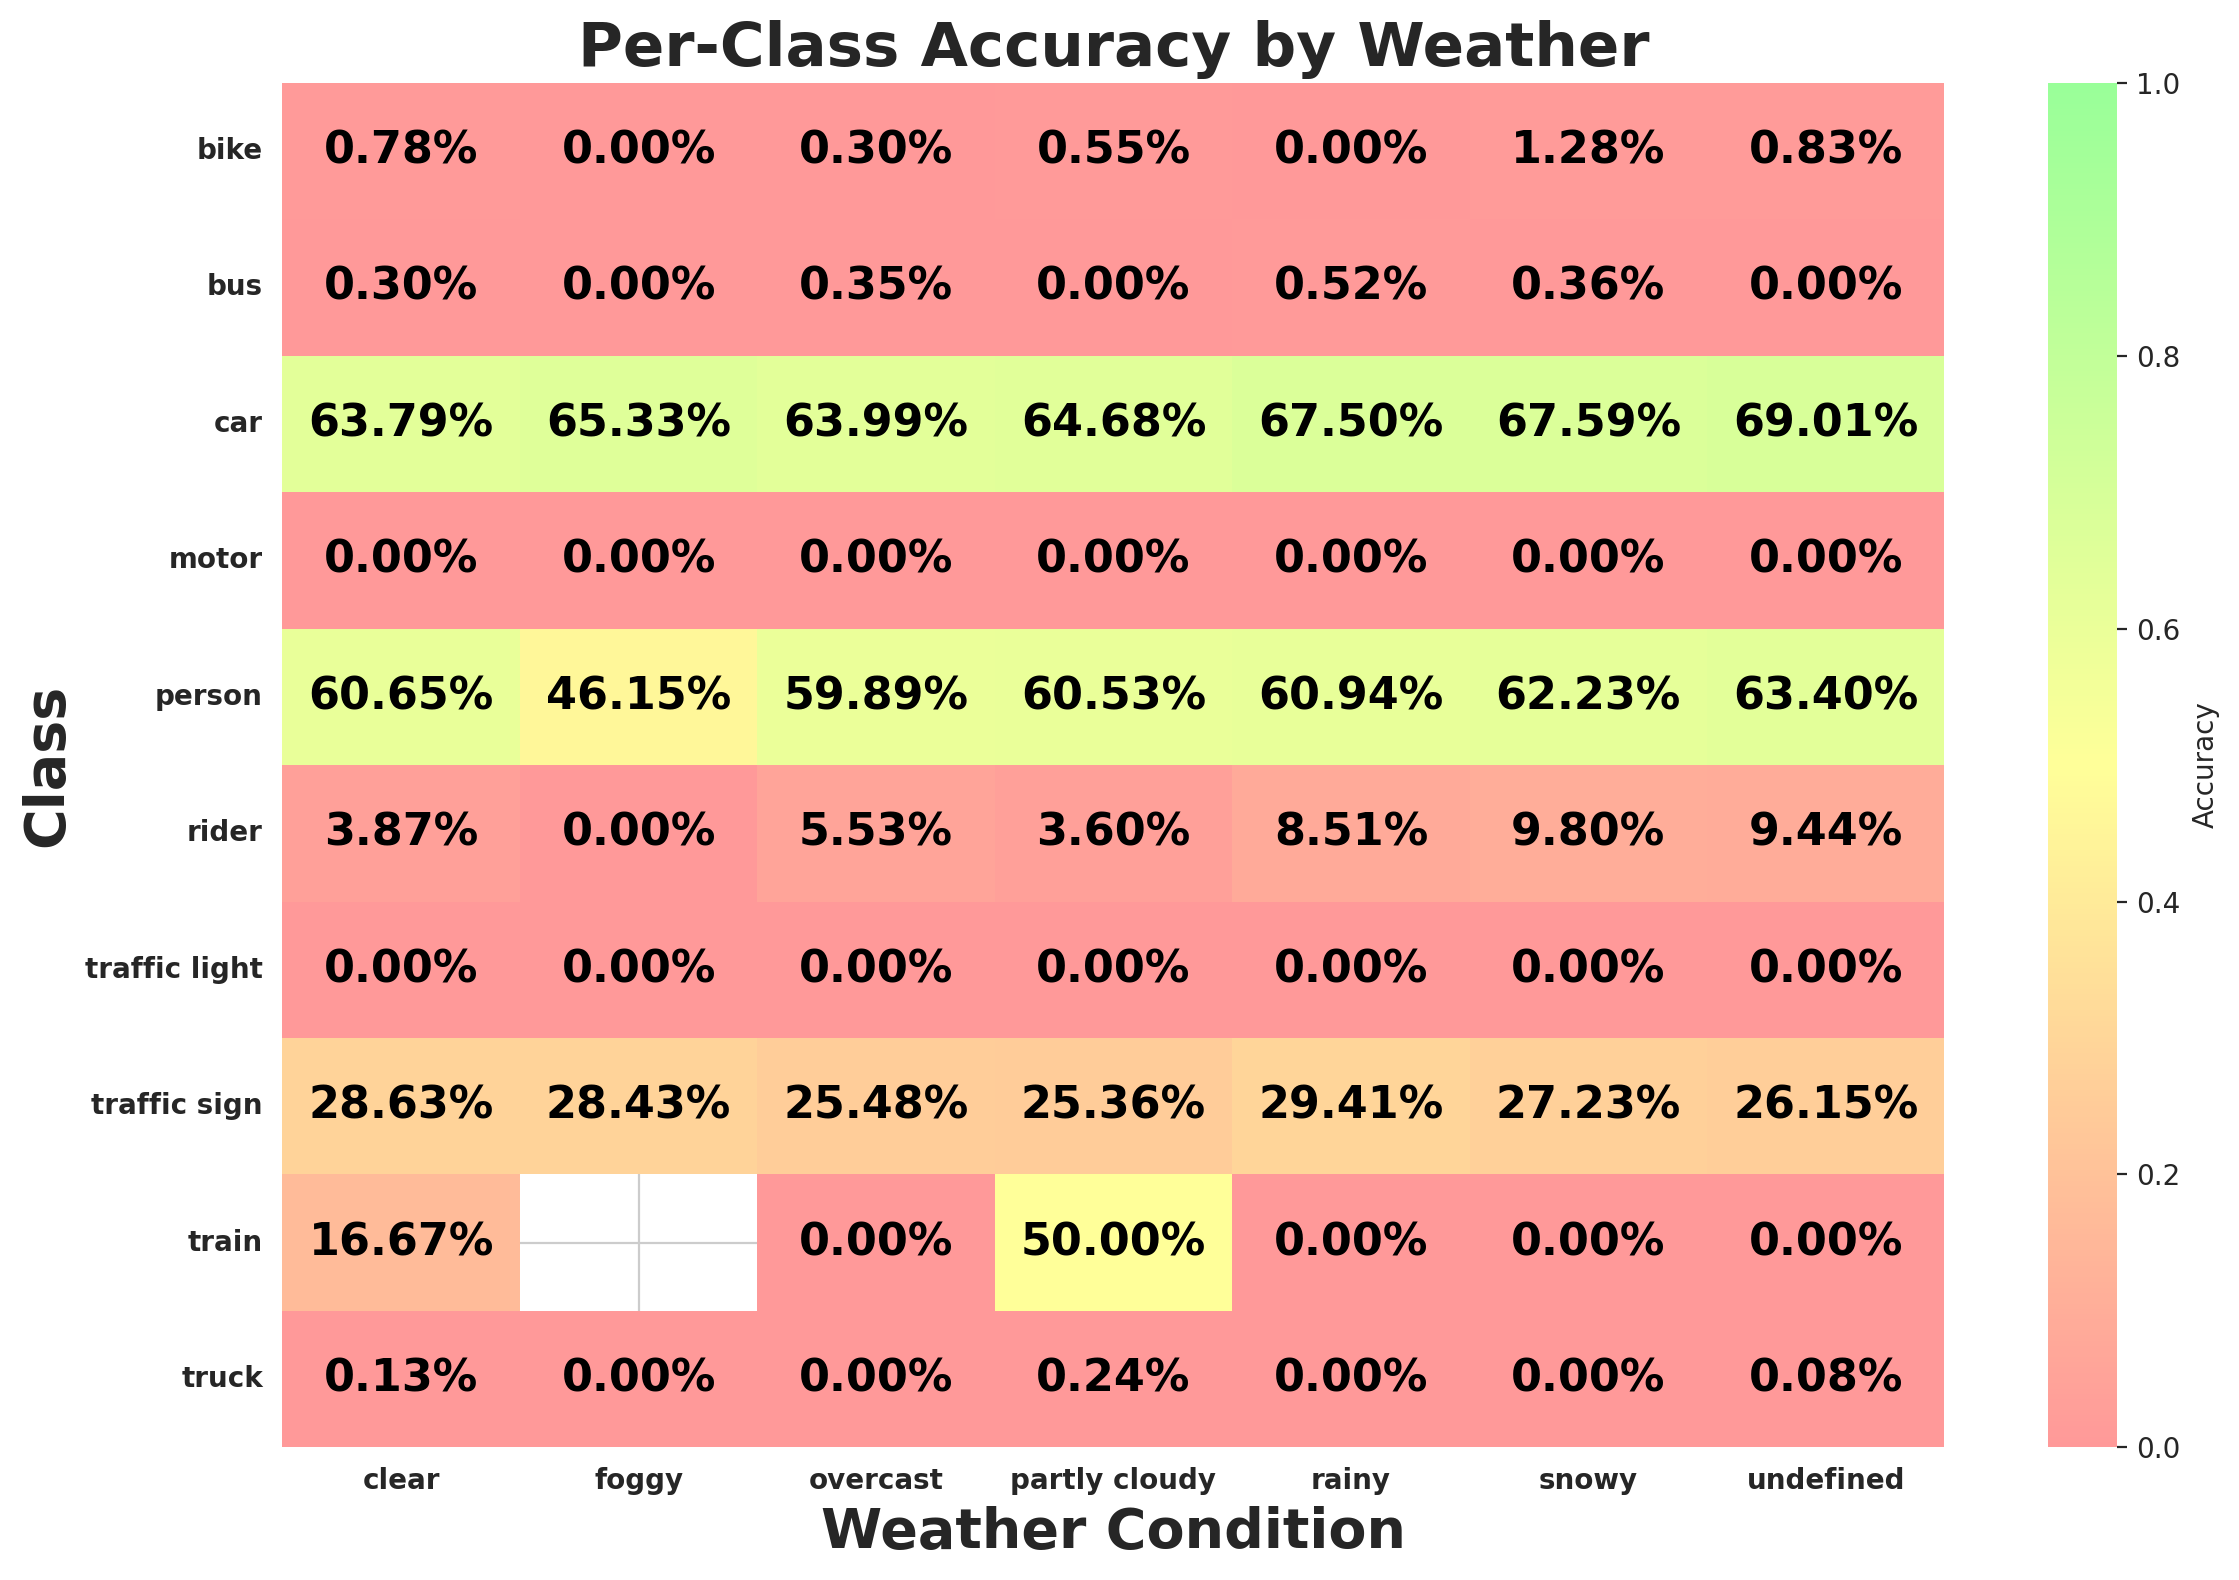

The table this chart was drawn from, first rows:
weather, class_id, class_name, expected, matched, accuracy
clear, 9, traffic sign, 36254, 10381, 0.2863
clear, 2, car, 106935, 68216, 0.6379
clear, 0, person, 8808, 5342, 0.6065
clear, 3, truck, 3830, 5, 0.001305
clear, 6, motor, 434, 0, 0.0
clear, 1, rider, 569, 22, 0.03866
clear, 8, traffic light, 28189, 0, 0.0
clear, 4, bus, 1343, 4, 0.002978
clear, 7, bike, 774, 6, 0.007752
clear, 5, train, 12, 2, 0.1667
rainy, 8, traffic light, 3904, 0, 0.0
rainy, 9, traffic sign, 4128, 1214, 0.2941
rainy, 2, car, 12277, 8287, 0.675
rainy, 0, person, 1193, 727, 0.6094
rainy, 3, truck, 502, 0, 0.0
rainy, 7, bike, 70, 0, 0.0
rainy, 4, bus, 194, 1, 0.005155
rainy, 6, motor, 30, 0, 0.0
rainy, 1, rider, 47, 4, 0.08511
rainy, 5, train, 3, 0, 0.0
snowy, 9, traffic sign, 5225, 1423, 0.2723
snowy, 2, car, 14704, 9939, 0.6759
snowy, 3, truck, 707, 0, 0.0
snowy, 4, bus, 277, 1, 0.00361
snowy, 8, traffic light, 4900, 0, 0.0
snowy, 0, person, 2195, 1366, 0.6223
snowy, 1, rider, 51, 5, 0.09804
snowy, 6, motor, 22, 0, 0.0
snowy, 7, bike, 156, 2, 0.01282
snowy, 5, train, 1, 0, 0.0
partly cloudy, 8, traffic light, 3101, 0, 0.0
partly cloudy, 9, traffic sign, 5324, 1350, 0.2536
partly cloudy, 0, person, 1652, 1000, 0.6053
partly cloudy, 2, car, 16494, 10669, 0.6468
partly cloudy, 4, bus, 319, 0, 0.0
partly cloudy, 1, rider, 139, 5, 0.03597
partly cloudy, 7, bike, 183, 1, 0.005464
partly cloudy, 3, truck, 833, 2, 0.002401
partly cloudy, 6, motor, 65, 0, 0.0
partly cloudy, 5, train, 2, 1, 0.5
undefined, 9, traffic sign, 8103, 2119, 0.2615
undefined, 8, traffic light, 5923, 0, 0.0
undefined, 2, car, 23799, 16423, 0.6901
undefined, 0, person, 6574, 4168, 0.634
undefined, 6, motor, 149, 0, 0.0
undefined, 1, rider, 233, 22, 0.09442
undefined, 4, bus, 515, 0, 0.0
undefined, 7, bike, 482, 4, 0.008299
undefined, 3, truck, 1214, 1, 0.0008237
undefined, 5, train, 1, 0, 0.0
overcast, 9, traffic sign, 9870, 2515, 0.2548
overcast, 0, person, 4176, 2501, 0.5989
overcast, 2, car, 30641, 19606, 0.6399
overcast, 3, truck, 1605, 0, 0.0
overcast, 4, bus, 566, 2, 0.003534
overcast, 8, traffic light, 6752, 0, 0.0
overcast, 1, rider, 253, 14, 0.05534
overcast, 6, motor, 140, 0, 0.0
overcast, 7, bike, 332, 1, 0.003012
overcast, 5, train, 9, 0, 0.0
... 9 more rows
